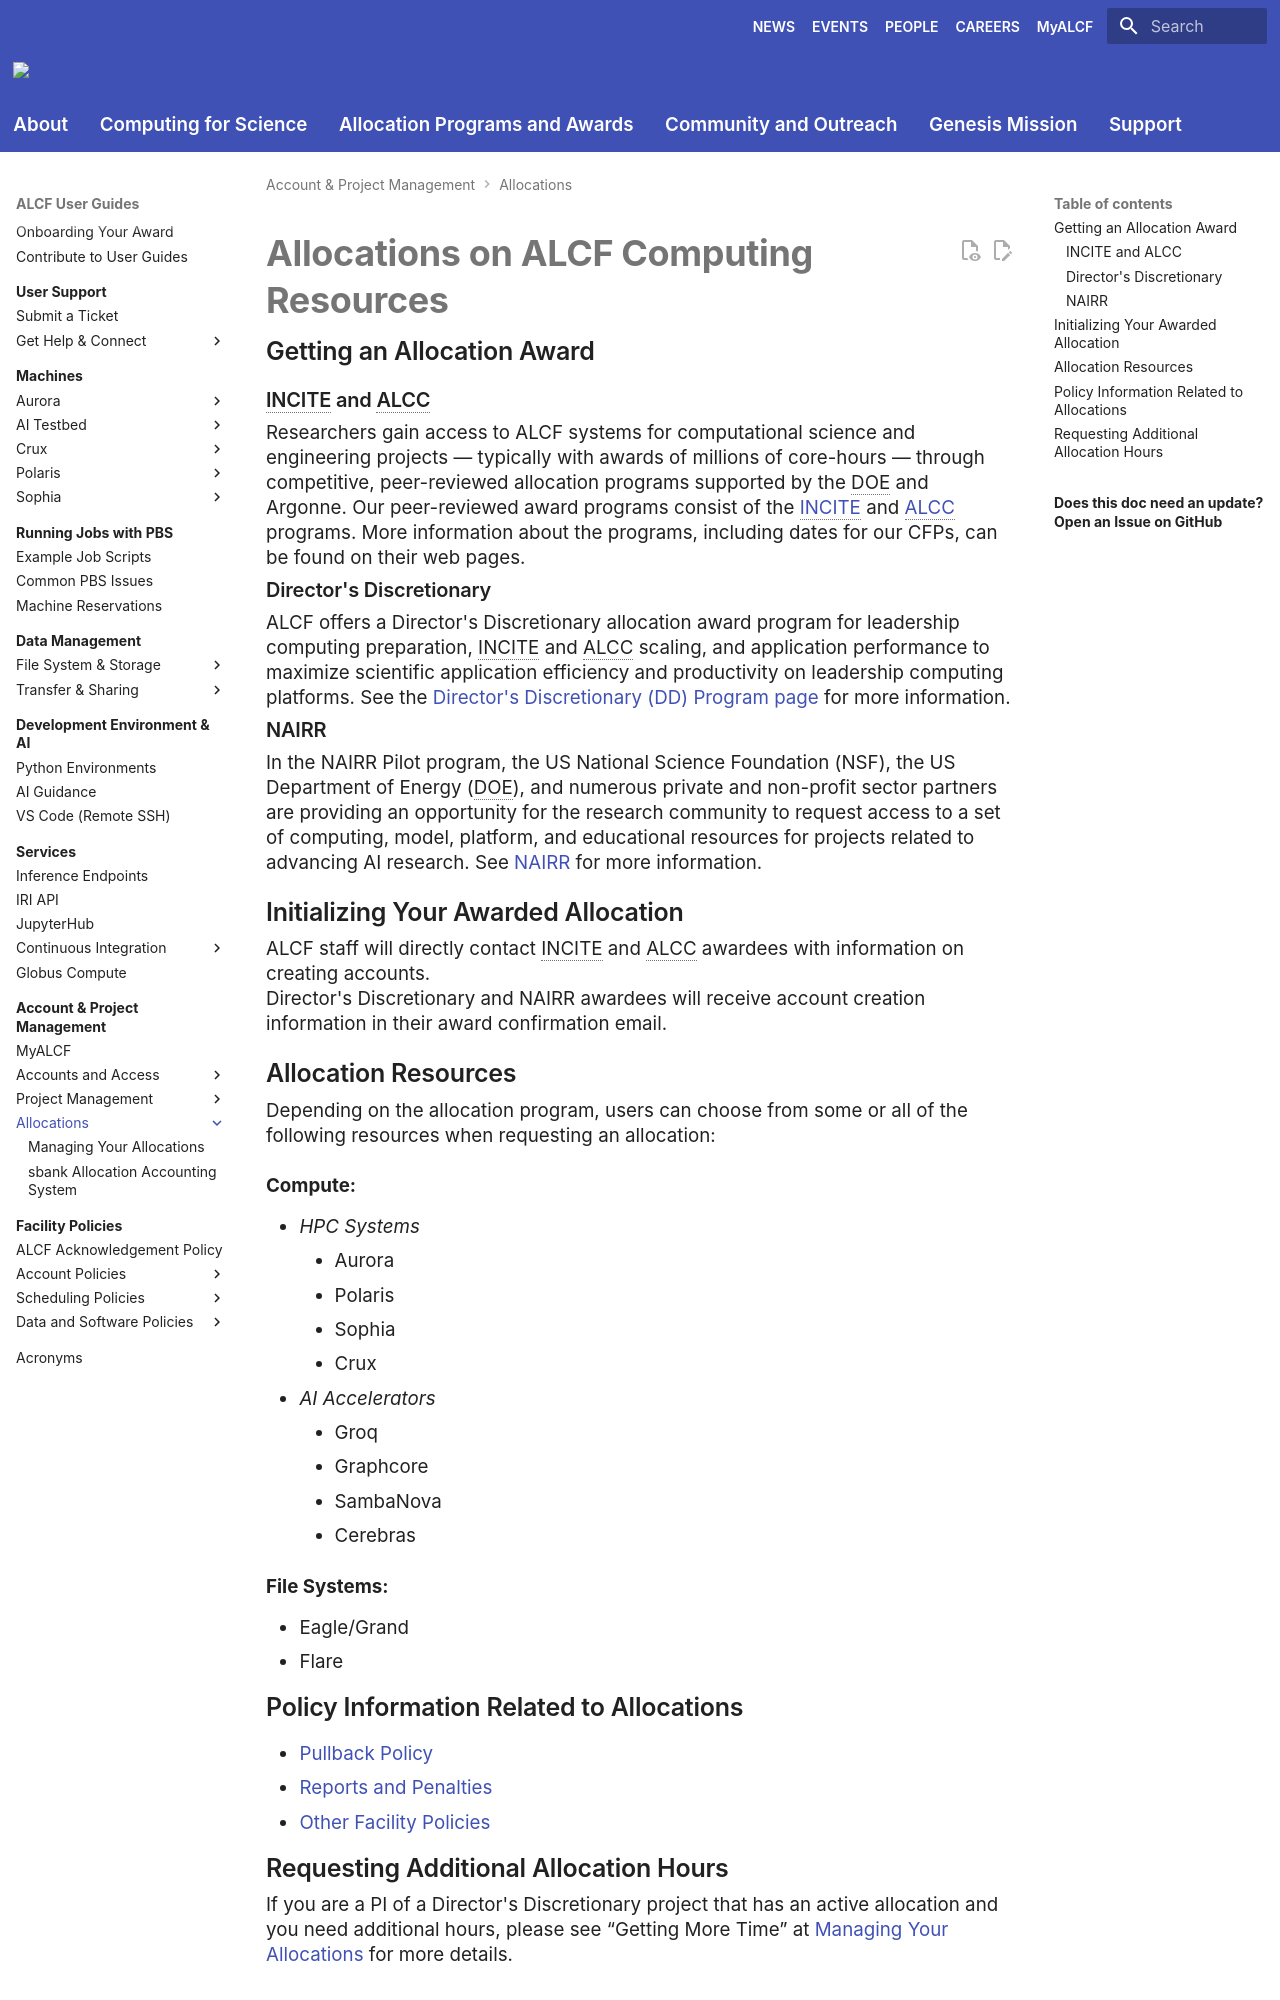

repository: argonne-lcf/user-guides · page: account-project-management/allocation-management/index.html · generator: mkdocs

# Allocations on ALCF Computing Resources

## Getting an Allocation Award
### INCITE and ALCC
Researchers gain access to ALCF systems for computational science and engineering projects — typically with awards of millions of core-hours — through competitive, peer-reviewed allocation programs supported by the DOE and Argonne. Our peer-reviewed award programs consist of the [INCITE](https://www.alcf.anl.gov/science/incite-allocation-program) and [ALCC](https://www.alcf.anl.gov/science/alcc-allocation-program) programs. More information about the programs, including dates for our CFPs, can be found on their web pages.

### Director's Discretionary 
ALCF offers a Director's Discretionary allocation award program for leadership computing preparation, INCITE and ALCC scaling, and application performance to maximize scientific application efficiency and productivity on leadership computing platforms. See the [Director's Discretionary (DD) Program page](https://www.alcf.anl.gov/science/directors-discretionary-allocation-program) for more information.

### NAIRR
In the NAIRR Pilot program, the US National Science Foundation (NSF), the US Department of Energy (DOE), and numerous private and non-profit sector partners are providing an opportunity for the research community to request access to a set of computing, model, platform, and educational resources for projects related to advancing AI research. See [NAIRR](https://www.alcf.anl.gov/nairr-program) for more information.

## Initializing Your Awarded Allocation 
ALCF staff will directly contact INCITE and ALCC awardees with information on creating accounts.

Director's Discretionary and NAIRR awardees will receive account creation information in their award confirmation email.

## Allocation Resources
Depending on the allocation program, users can choose from some or all of the following resources when requesting an allocation:
<br><br>
**Compute:**

- *HPC Systems*
    - Aurora
    - Polaris
    - Sophia
    - Crux
- *AI Accelerators*
    - Groq
    - Graphcore
    - SambaNova
    - Cerebras
  
**File Systems:**

- Eagle/Grand
- Flare
